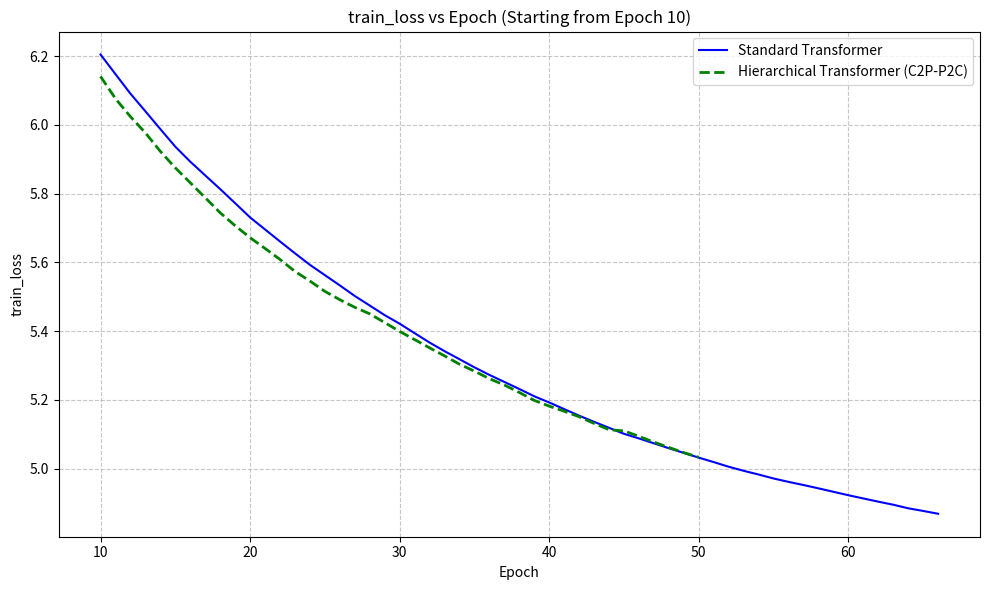
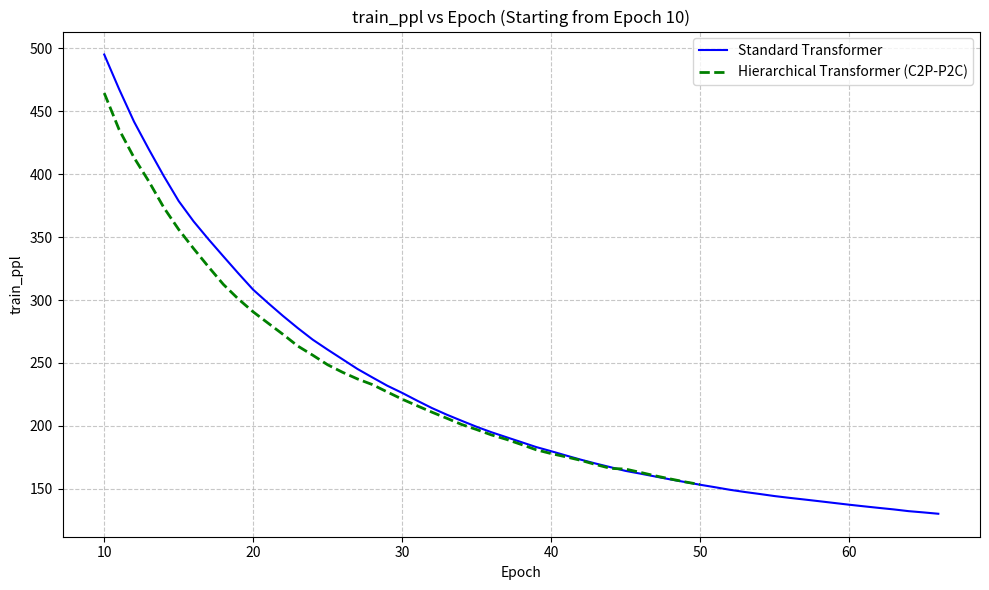
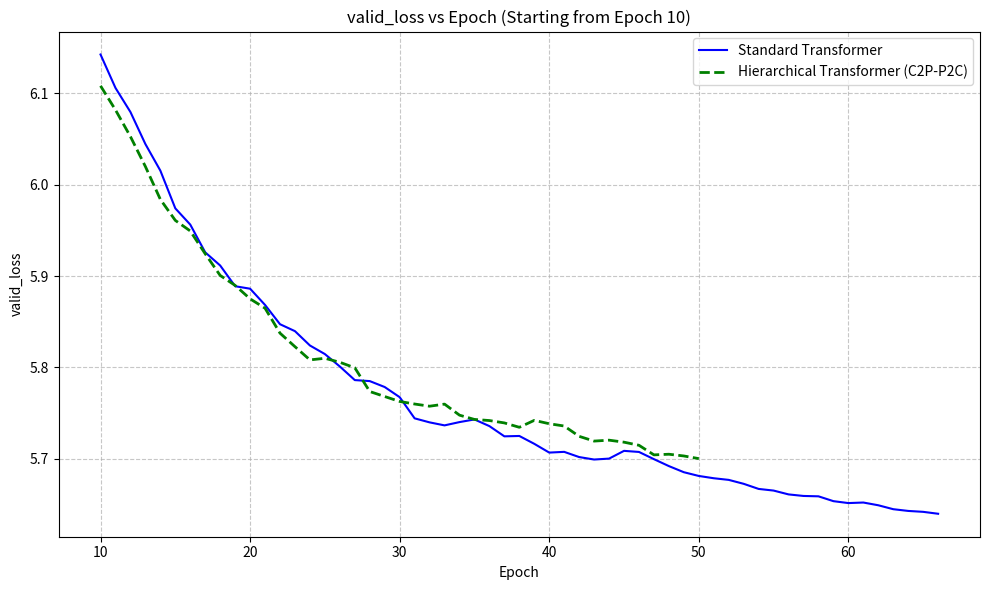
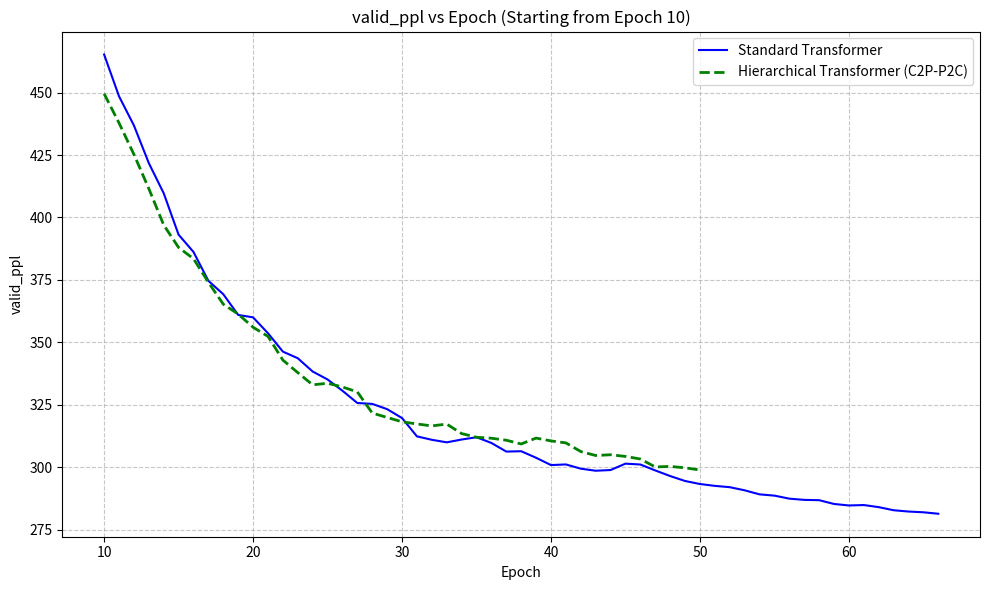

Reproduce these figures in Python, in order.
import pandas as pd
import matplotlib.pyplot as plt

# ==========================================
# 1. Data Setup (Full 100 Epochs Data)
# ==========================================

# We keep the full data here, but we will SLICE it later for plotting
full_epochs = list(range(1, 101))

# Dummy example data (replace with your actual numbers)
# Each list should have the same length as epochs
#standard_transformer = {
#    "train_loss": [
#        8.2162,7.3298,7.1527,6.9992,6.8713,6.7736,6.6927,6.6257,6.5626,6.5032,
#        6.4449,6.3907,6.3385,6.29,6.2445,6.2032,6.1639,6.1317,6.0993,6.0645,
#        6.0323,6.0008,5.9711,5.9453,5.9181,5.8929,5.8759,5.8521,5.8275,5.8016,
#        5.7814,5.7595,5.7387,5.7155,5.6947,5.6735,5.6533,5.6331,5.6149,5.5976,
#        5.5796,5.5631,5.5462,5.5323,5.5199,5.5088,5.4951,5.4826,5.4668,5.4525,
#        5.44,5.4287,5.4169,5.4073,5.399,5.3894,5.3794,5.3701,5.3615,5.3538,
#        5.3448,5.3353,5.3273,5.3204,5.3128,5.3065,5.2999,5.294,5.2895,5.284,
#        5.2789,5.2731,5.2685,5.2645,5.26,5.2559,5.2521,5.2491,5.2464,5.2437,
#        5.2404,5.2385,5.2371,5.2351,5.2338,5.2318,5.2305,5.2294,5.2279,5.2268,
#        5.226,5.2248,5.2238,5.2233,5.2229,5.2235,5.2231,5.2228,5.2226,5.2221
#    ],
#    "train_ppl": [
#        3700.59,1525.04,1277.51,1095.78,964.17,874.49,806.53,754.26,708.14,667.28,
#        629.47,596.25,565.97,539.13,515.19,494.34,475.29,460.21,445.57,430.3,
#        416.68,403.77,391.92,381.96,371.69,362.47,356.35,347.95,339.5,330.84,
#        324.21,317.19,310.67,303.54,297.28,291.05,285.23,279.54,274.48,269.78,
#        264.96,260.63,256.25,252.72,249.61,246.86,243.49,240.47,236.69,233.33,
#        230.45,227.85,225.18,223.03,221.18,219.07,216.9,214.89,213.04,211.42,
#        209.51,207.54,205.89,204.46,202.92,201.65,200.31,199.14,198.24,197.15,
#        196.16,195.01,194.12,193.35,192.48,191.69,190.96,190.39,189.89,189.37,
#        188.75,188.39,188.12,187.75,187.51,187.13,186.88,186.68,186.39,186.19,
#        186.05,185.82,185.64,185.55,185.47,185.58,185.51,185.45,185.42,185.33
#    ],
#    "valid_loss": [
#        7.1521,6.9636,6.8253,6.7013,6.6011,6.541,6.5008,6.4557,6.4133,6.3802,
#        6.3284,6.2867,6.2527,6.2232,6.19,6.1618,6.1387,6.1186,6.1004,6.0785,
#        6.0773,6.0589,6.0372,6.0233,6.0069,6.0011,5.9996,5.9848,5.9575,5.9425,
#        5.9363,5.9158,5.9124,5.9045,5.8953,5.8799,5.8748,5.8687,5.8635,5.8545,
#        5.8539,5.8473,5.8427,5.8363,5.827,5.8207,5.824,5.8169,5.8107,5.801,
#        5.7963,5.7937,5.7925,5.7972,5.7935,5.7889,5.7868,5.7821,5.7757,5.7711,
#        5.7713,5.767,5.7601,5.7593,5.7594,5.7594,5.7556,5.7517,5.751,5.7508,
#        5.7465,5.7442,5.7413,5.7384,5.7369,5.7363,5.7355,5.7349,5.7336,5.733,
#        5.7323,5.732,5.7318,5.7307,5.7292,5.7292,5.7282,5.728,5.7277,5.7273,
#        5.7271,5.7268,5.7267,5.7266,5.7264,5.7264,5.7263,5.7263,5.7263,5.7263
#    ],
#    "valid_ppl": [
#        1276.76,1057.45,920.85,813.43,735.89,693.01,665.67,636.33,609.89,590.02,
#        560.26,537.36,519.4,504.32,487.84,474.28,463.46,454.24,446.04,436.39,
#        435.87,427.91,418.71,412.96,406.24,403.89,403.28,397.36,386.64,380.89,
#        378.54,370.85,369.61,366.67,363.32,357.77,355.97,353.77,351.96,348.79,
#        348.6,346.29,344.7,342.51,339.34,337.22,338.31,335.94,333.85,330.64,
#        329.08,328.23,327.82,329.36,328.16,326.66,325.98,324.44,322.38,320.89,
#        320.95,319.59,317.39,317.14,317.15,317.16,315.96,314.72,314.49,314.44,
#        313.1,312.38,311.46,310.57,310.12,309.93,309.68,309.47,309.08,308.91,
#        308.69,308.6,308.54,308.19,307.72,307.74,307.42,307.37,307.25,307.13,
#        307.09,307,306.95,306.92,306.87,306.86,306.83,306.83,306.83,306.83
#    ],
#}

#standard_transformer = {
#    "train_loss": [
#        8.7722, 7.6075, 7.3584, 7.2466, 7.1527, 7.0624, 6.979, 6.9022, 6.8335, 6.7764,
#        6.7266, 6.6839, 6.6453, 6.6079, 6.5737, 6.5415, 6.5085, 6.4748, 6.4434, 6.4126,
#        6.3829, 6.3539, 6.3308, 6.3115, 6.2873, 6.2639, 6.2408, 6.22, 6.197, 6.1752,
#        6.1575, 6.1443, 6.1307, 6.1134, 6.0926, 6.0769, 6.0586, 6.0435, 6.0288, 6.0161,
#        6.0035, 5.9918, 5.983, 5.9759, 5.9655, 5.9534, 5.9445, 5.933, 5.9206, 5.9074,
#        5.8955, 5.8856, 5.8749, 5.8668, 5.8578, 5.8505, 5.8431, 5.8367, 5.8309, 5.8254,
#        5.8162, 5.8088, 5.8026, 5.7967, 5.7915, 5.7858, 5.7814, 5.7774, 5.7723, 5.7687,
#        5.7648, 5.7607, 5.7579, 5.7551, 5.752, 5.749, 5.7463, 5.7438, 5.7422, 5.7396,
#        5.7377, 5.7358, 5.7342, 5.7328, 5.7315, 5.7295, 5.7286, 5.7276, 5.7273, 5.7264,
#        5.7252, 5.7246, 5.7243, 5.7239, 5.7239, 5.7244, 5.7244, 5.7237, 5.7236, 5.7237
#    ],
#    "train_ppl": [
#        6452.47, 2013.15, 1569.26, 1403.3, 1277.58, 1167.21, 1073.88, 994.42, 928.46, 876.87,
#        834.31, 799.39, 769.13, 740.9, 716.04, 693.33, 670.83, 648.62, 628.51, 609.49,
#        591.63, 574.73, 561.61, 550.89, 537.72, 525.25, 513.29, 502.69, 491.28, 480.69,
#        472.27, 466.07, 459.74, 451.86, 442.58, 435.69, 427.76, 421.35, 415.2, 409.96,
#        404.83, 400.12, 396.61, 393.82, 389.75, 385.08, 381.65, 377.29, 372.63, 367.75,
#        363.38, 359.81, 355.98, 353.11, 349.95, 347.4, 344.85, 342.66, 340.67, 338.81,
#        335.7, 333.23, 331.16, 329.2, 327.51, 325.63, 324.22, 322.92, 321.27, 320.11,
#        318.86, 317.59, 316.67, 315.81, 314.81, 313.87, 313.02, 312.26, 311.75, 310.94,
#        310.34, 309.76, 309.28, 308.83, 308.43, 307.81, 307.55, 307.22, 307.13, 306.87,
#        306.48, 306.31, 306.22, 306.1, 306.09, 306.24, 306.26, 306.04, 306.0, 306.05
#    ],
#    "valid_loss": [
#        7.614, 7.1515, 7.0334, 6.9426, 6.8637, 6.7867, 6.7218, 6.6545, 6.6033, 6.5693,
#        6.5406, 6.5104, 6.4958, 6.4817, 6.4657, 6.4466, 6.4196, 6.3965, 6.3772, 6.3504,
#        6.3334, 6.3179, 6.2966, 6.2943, 6.2777, 6.2595, 6.2376, 6.2309, 6.2116, 6.2039,
#        6.1895, 6.1862, 6.1761, 6.1532, 6.1471, 6.1372, 6.1333, 6.1247, 6.1145, 6.1029,
#        6.1021, 6.0994, 6.0946, 6.0862, 6.0838, 6.0681, 6.0733, 6.0584, 6.0552, 6.0461,
#        6.0374, 6.0361, 6.0306, 6.0269, 6.0227, 6.0179, 6.0156, 6.0137, 6.0102, 6.0111,
#        6.0084, 6.0034, 6.0026, 6.0012, 5.9988, 5.9969, 5.997, 5.9947, 5.9932, 5.991,
#        5.9893, 5.9865, 5.9847, 5.9829, 5.9811, 5.9801, 5.9792, 5.9787, 5.9789, 5.9783,
#        5.9781, 5.977, 5.9752, 5.974, 5.9737, 5.9731, 5.9725, 5.9726, 5.9721, 5.9719,
#        5.9717, 5.9716, 5.9714, 5.9713, 5.9712, 5.9711, 5.9711, 5.9711, 5.9711, 5.9711
#    ],
#    "valid_ppl": [
#        2026.31, 1276.07, 1133.85, 1035.51, 956.85, 886.03, 830.27, 776.28, 737.53, 712.88,
#        692.68, 672.12, 662.38, 653.09, 642.72, 630.54, 613.73, 599.71, 588.27, 572.74,
#        563.09, 554.41, 542.74, 541.49, 532.55, 522.94, 511.61, 508.19, 498.5, 494.7,
#        487.62, 485.99, 481.11, 470.2, 467.37, 462.76, 460.97, 456.99, 452.37, 447.16,
#        446.79, 445.58, 443.45, 439.75, 438.71, 431.84, 434.11, 427.67, 426.34, 422.46,
#        418.79, 418.25, 415.98, 414.44, 412.7, 410.7, 409.79, 409.01, 407.58, 407.94,
#        406.84, 404.79, 404.48, 403.9, 402.93, 402.17, 402.23, 401.32, 400.71, 399.8,
#        399.14, 398.02, 397.29, 396.6, 395.87, 395.49, 395.12, 394.91, 395.0, 394.79,
#        394.7, 394.24, 393.53, 393.06, 392.94, 392.71, 392.49, 392.54, 392.34, 392.23,
#        392.19, 392.15, 392.06, 392.0, 391.98, 391.95, 391.94, 391.93, 391.93, 391.93
#    ],
#}

#standard_transformer = {
#    "train_loss": [
#        9.3184, 8.2719, 7.7433, 7.504, 7.4052, 7.337, 7.2751, 7.2227, 7.1726, 7.1243,
#        7.0771, 7.0306, 6.986, 6.9441, 6.9072, 6.8684, 6.8334, 6.8006, 6.7707, 6.7437,
#        6.7197, 6.6957, 6.6744, 6.6543, 6.6345, 6.6162, 6.5978, 6.5812, 6.5653, 6.5484,
#        6.5335, 6.5186, 6.504, 6.4888, 6.4739, 6.46, 6.4462, 6.4324, 6.4201, 6.408,
#        6.396, 6.3851, 6.3738, 6.3621, 6.3513, 6.3403, 6.3313, 6.3244, 6.3154, 6.3029,
#        6.2948, 6.2863, 6.2785, 6.2716, 6.2641, 6.2572, 6.2509, 6.2441, 6.2386, 6.2321,
#        6.2265, 6.2219, 6.217, 6.2129, 6.209, 6.2048, 6.2015, 6.1992, 6.1963, 6.1934,
#        6.1882, 6.1832, 6.1806, 6.1778, 6.1752, 6.1726, 6.1706, 6.1688, 6.1671, 6.1656,
#        6.1638, 6.1625, 6.1613, 6.16, 6.1593, 6.1581, 6.1577, 6.1569, 6.1564, 6.1562,
#        6.1557, 6.1554, 6.1547, 6.1543, 6.1547, 6.1542, 6.1546, 6.154, 6.1545, 6.1547
#    ],
#    "train_ppl": [
#        11141.59, 3912.27, 2306.06, 1815.28, 1644.59, 1536.07, 1443.85, 1370.16, 1303.17, 1241.83,
#        1184.53, 1130.66, 1081.44, 1037.04, 999.48, 961.44, 928.35, 898.36, 871.94, 848.69,
#        828.53, 808.91, 791.88, 776.09, 760.91, 747.14, 733.48, 721.43, 710.0, 698.1,
#        687.84, 677.66, 667.79, 657.76, 648.0, 639.06, 630.33, 621.67, 614.09, 606.66,
#        599.41, 592.96, 586.31, 579.43, 573.26, 566.97, 561.88, 558.04, 553.03, 546.17,
#        541.75, 537.17, 532.98, 529.3, 525.36, 521.75, 518.48, 514.98, 512.12, 508.81,
#        505.98, 503.66, 501.19, 499.15, 497.22, 495.14, 493.47, 492.34, 490.93, 489.52,
#        486.99, 484.54, 483.3, 481.93, 480.68, 479.43, 478.47, 477.61, 476.79, 476.07,
#        475.23, 474.63, 474.06, 473.43, 473.11, 472.54, 472.32, 471.98, 471.72, 471.65,
#        471.41, 471.24, 470.91, 470.74, 470.9, 470.67, 470.86, 470.59, 470.83, 470.93
#    ],
#    "valid_loss": [
#        8.3839, 7.6699, 7.3023, 7.1729, 7.1208, 7.0569, 7.0044, 6.9491, 6.909, 6.8622,
#        6.8208, 6.7806, 6.7422, 6.7052, 6.6775, 6.6511, 6.6219, 6.5967, 6.5783, 6.5595,
#        6.5443, 6.5257, 6.5149, 6.4999, 6.4886, 6.4808, 6.4687, 6.4618, 6.4542, 6.4489,
#        6.4437, 6.4301, 6.4187, 6.4069, 6.4007, 6.3954, 6.3871, 6.3816, 6.3734, 6.3636,
#        6.3595, 6.3529, 6.3474, 6.3411, 6.3354, 6.3281, 6.321, 6.3081, 6.3069, 6.2984,
#        6.2946, 6.2868, 6.2863, 6.28, 6.2784, 6.2755, 6.2715, 6.2655, 6.2608, 6.2583,
#        6.2556, 6.2527, 6.2497, 6.2485, 6.2453, 6.2418, 6.238, 6.2388, 6.2423, 6.2376,
#        6.2316, 6.2307, 6.2288, 6.2269, 6.2243, 6.223, 6.2218, 6.2212, 6.2201, 6.2195,
#        6.2187, 6.2181, 6.2176, 6.2169, 6.216, 6.2161, 6.2153, 6.2151, 6.2149, 6.2144,
#        6.2143, 6.2142, 6.2143, 6.2143, 6.2141, 6.214, 6.2139, 6.2139, 6.2139, 6.2139
#    ],
#    "valid_ppl": [
#        4376.07, 2142.96, 1483.66, 1303.6, 1237.4, 1160.8, 1101.5, 1042.21, 1001.24, 955.49,
#        916.67, 880.56, 847.43, 816.68, 794.34, 773.65, 751.39, 732.69, 719.28, 705.94,
#        695.27, 682.44, 675.15, 665.1, 657.59, 652.52, 644.65, 640.22, 635.38, 632.03,
#        628.7, 620.26, 613.19, 606.01, 602.25, 599.06, 594.14, 590.9, 586.07, 580.32,
#        577.94, 574.15, 571.02, 567.45, 564.17, 560.1, 556.12, 548.99, 548.33, 543.71,
#        541.63, 537.41, 537.19, 533.78, 532.94, 531.41, 529.28, 526.13, 523.65, 522.31,
#        520.92, 519.42, 517.85, 517.23, 515.59, 513.79, 511.86, 512.25, 514.05, 511.64,
#        508.57, 508.13, 507.12, 506.17, 504.85, 504.2, 503.61, 503.31, 502.75, 502.47,
#        502.06, 501.76, 501.49, 501.17, 500.71, 500.75, 500.33, 500.27, 500.12, 499.9,
#        499.84, 499.77, 499.82, 499.84, 499.75, 499.68, 499.66, 499.65, 499.65, 499.65
#    ]
#}

standard_transformer = {
    "train_loss": [
        7.8136, 7.1452, 6.9151, 6.7469, 6.6242, 6.5218, 6.4304, 6.3461, 6.2691, 6.2048,
        6.1476, 6.0909, 6.0396, 5.9878, 5.9367, 5.8931, 5.8531, 5.8133, 5.7723, 5.7309,
        5.6959, 5.6609, 5.6265, 5.593, 5.563, 5.5331, 5.5023, 5.4746, 5.4466, 5.4217,
        5.3942, 5.3669, 5.3419, 5.3184, 5.2948, 5.2728, 5.2524, 5.2318, 5.2106, 5.1925,
        5.1733, 5.1542, 5.1363, 5.1189, 5.1014, 5.088, 5.0737, 5.0595, 5.0459, 5.0321,
        5.0192, 5.0056, 4.9938, 4.983, 4.9715, 4.9616, 4.9525, 4.9428, 4.9328, 4.9228,
        4.9134, 4.9041, 4.8952, 4.8848, 4.8771, 4.8689
    ],
    "train_ppl": [
        2474.11, 1268.06, 1007.35, 851.45, 753.09, 679.83, 620.42, 570.24, 528.02, 495.14,
        467.61, 441.8, 419.72, 398.52, 378.67, 362.54, 348.32, 334.72, 321.28, 308.24,
        297.65, 287.41, 277.7, 268.53, 260.6, 252.94, 245.27, 238.55, 231.96, 226.26,
        220.12, 214.2, 208.92, 204.06, 199.3, 194.96, 191.03, 187.13, 183.2, 179.92,
        176.5, 173.16, 170.08, 167.16, 164.25, 162.06, 159.77, 157.51, 155.38, 153.25,
        151.29, 149.24, 147.49, 145.91, 144.25, 142.83, 141.52, 140.16, 138.77, 137.39,
        136.1, 134.85, 133.65, 132.26, 131.26, 130.18
    ],
    "valid_loss": [
        6.9872, 6.7813, 6.61, 6.5221, 6.4518, 6.3661, 6.2945, 6.2312, 6.1909, 6.1426,
        6.106, 6.0796, 6.0445, 6.0154, 5.9741, 5.9563, 5.9259, 5.9115, 5.8888, 5.8861,
        5.8683, 5.8472, 5.8396, 5.8239, 5.8145, 5.8009, 5.786, 5.7849, 5.7784, 5.7673,
        5.7441, 5.7397, 5.7364, 5.74, 5.7429, 5.7356, 5.7244, 5.7248, 5.7162, 5.7066,
        5.7074, 5.7017, 5.699, 5.7, 5.7085, 5.7073, 5.6994, 5.6918, 5.6851, 5.681,
        5.6785, 5.6767, 5.6724, 5.6668, 5.665, 5.6608, 5.6591, 5.6587, 5.6534, 5.6513,
        5.6519, 5.6489, 5.6446, 5.6427, 5.6417, 5.6396
    ],
    "valid_ppl": [
        1082.67, 881.22, 742.47, 679.99, 633.86, 581.76, 541.56, 508.38, 488.27, 465.25,
        448.53, 436.86, 421.78, 409.7, 393.1, 386.18, 374.63, 369.26, 360.96, 359.99,
        353.64, 346.27, 343.63, 338.3, 335.12, 330.61, 325.69, 325.34, 323.23, 319.67,
        312.33, 310.96, 309.94, 311.07, 311.98, 309.69, 306.24, 306.38, 303.76, 300.84,
        301.09, 299.39, 298.57, 298.85, 301.41, 301.06, 298.69, 296.44, 294.46, 293.25,
        292.51, 291.98, 290.73, 289.11, 288.6, 287.39, 286.9, 286.78, 285.26, 284.66,
        284.83, 283.99, 282.75, 282.23, 281.93, 281.34
    ]
}

#standard_transformer = {
#    "train_loss": [
#        7.5479, 6.9438, 6.692, 6.5321, 6.4014, 6.2792, 6.1702, 6.0768, 5.9943, 5.9207,
#        5.8527, 5.7915, 5.7364, 5.684, 5.6356, 5.5879, 5.5427, 5.4984, 5.4589, 5.4195,
#        5.3803, 5.3442, 5.3079, 5.2719, 5.2364, 5.2022, 5.1692, 5.1395, 5.1118, 5.0834,
#        5.0573, 5.0309, 5.0067, 4.9806, 4.9544, 4.9292, 4.9056, 4.8826
#    ],
#    "train_ppl": [
#        1896.84, 1036.75, 805.95, 686.82, 602.69, 533.34, 478.3, 435.64, 401.12, 372.67,
#        348.19, 327.5, 309.94, 294.12, 280.23, 267.16, 255.37, 244.3, 234.85, 225.76,
#        217.09, 209.38, 201.92, 194.78, 187.99, 181.67, 175.78, 170.63, 165.98, 161.32,
#        157.16, 153.07, 149.41, 145.56, 141.8, 138.27, 135.04, 131.97
#    ],
#    "valid_loss": [
#        6.8716, 6.5937, 6.4216, 6.3328, 6.2334, 6.1523, 6.0926, 6.0352, 5.9899, 5.9536,
#        5.921, 5.8902, 5.8761, 5.8608, 5.8499, 5.8446, 5.8336, 5.8184, 5.7914, 5.7634,
#        5.751, 5.7494, 5.7371, 5.7269, 5.7197, 5.7057, 5.697, 5.687, 5.6831, 5.6802,
#        5.6825, 5.6844, 5.6921, 5.6854, 5.6764, 5.6629, 5.6572, 5.6543
#    ],
#    "valid_ppl": [
#        964.54, 730.49, 615.01, 562.73, 509.48, 469.79, 442.58, 417.86, 399.39, 385.15,
#        372.79, 361.49, 356.41, 350.99, 347.2, 345.36, 341.57, 336.42, 327.46, 318.43,
#        314.52, 314.02, 310.16, 307.01, 304.82, 300.57, 297.97, 295, 293.84, 293.01,
#        293.7, 294.25, 296.52, 294.52, 291.91, 287.99, 286.36, 285.5
#    ]
#}



hierarchical_transformer_weighted_sum = {
    "train_loss": [
        23.6638,8.3151,7.4824,7.2377,7.0663,6.9228,6.8044,6.7048,6.6215,6.5595,
        6.5021,6.4449,6.394,6.3507,6.3132,6.2788,6.2415,6.2034,6.1684,6.1401,
        6.1098,6.0808,6.0521,6.023,5.992,5.9638,5.9392,5.9148,5.8888,5.8626,
        5.8452,5.8278,5.8117,5.79,5.7706,5.7583,5.739,5.7246,5.7113,5.6948,
        5.6787,5.6656,5.6486,5.6325,5.6193,5.6057,5.5912,5.5777,5.5629,5.551,
        5.5398,5.5302,5.5186,5.5089,5.5001,5.4911,5.4814,5.4721,5.4624,5.4551,
        5.4459,5.4384,5.4285,5.4212,5.4145,5.4059,5.3992,5.3944,5.3877,5.3817,
        5.3763,5.3717,5.3645,5.3581,5.3525,5.3474,5.3429,5.3382,5.3338,5.3292,
        5.3262,5.3224,5.3193,5.3167,5.3147,5.3112,5.3096,5.3073,5.3058,5.3048,
        5.3032,5.302,5.3,5.2995,5.2984,5.2971,5.2971,5.2966,5.2963,5.2964
    ],
    "train_ppl": [
        485165195.4,4084.96,1776.49,1390.83,1171.83,1015.18,901.8,816.31,751.03,705.9,
        666.52,629.49,598.24,572.87,551.78,533.12,513.6,494.41,477.43,464.11,
        450.26,437.36,424.99,412.83,400.22,389.09,379.63,370.47,360.97,351.63,
        345.58,339.63,334.19,327,320.73,316.81,310.74,306.31,302.27,297.33,
        292.56,288.76,283.89,279.36,275.71,271.98,268.07,264.48,260.57,257.49,
        254.63,252.19,249.28,246.88,244.73,242.52,240.17,237.96,235.66,233.95,
        231.82,230.06,227.8,226.15,224.63,222.71,221.23,220.16,218.69,217.4,
        216.21,215.23,213.69,212.32,211.13,210.07,209.12,208.14,207.22,206.28,
        205.65,204.87,204.24,203.72,203.3,202.58,202.27,201.81,201.5,201.3,
        200.99,200.74,200.35,200.23,200.02,199.76,199.75,199.65,199.6,199.61
    ],
    "valid_loss": [
        8.6563,7.2699,7.0405,6.8825,6.75,6.6357,6.5411,6.4687,6.4265,6.374,
        6.3244,6.2944,6.2739,6.2406,6.2198,6.2036,6.1785,6.1487,6.1286,6.1207,
        6.1024,6.0928,6.0649,6.051,6.0341,6.0366,6.0284,6.0149,5.9906,5.9822,
        5.9837,5.9763,5.9741,5.9568,5.9534,5.939,5.9431,5.9461,5.9287,5.9343,
        5.9293,5.913,5.9101,5.9087,5.896,5.9112,5.9012,5.8906,5.8884,5.8892,
        5.8811,5.8826,5.8803,5.8751,5.8677,5.8667,5.8649,5.8581,5.8611,5.8547,
        5.852,5.8615,5.8513,5.8583,5.8548,5.8496,5.8534,5.8494,5.8452,5.8502,
        5.8488,5.8408,5.8391,5.8369,5.8346,5.8293,5.8301,5.8307,5.8296,5.8286,
        5.828,5.8255,5.8259,5.825,5.8243,5.8229,5.8248,5.824,5.8229,5.8224,
        5.8215,5.8212,5.8206,5.8204,5.8204,5.8198,5.8195,5.8191,5.8191,5.8191
    ],
    "valid_ppl": [
        5745.99,1436.35,1141.91,975.05,854.06,761.82,693.05,644.61,618.01,586.39,
        558.02,541.55,530.55,513.16,502.62,494.52,482.25,468.13,458.81,455.2,
        446.94,442.65,430.49,424.53,417.41,418.46,415.04,409.47,399.67,396.3,
        396.91,393.96,393.1,386.36,385.08,379.54,381.11,382.25,375.68,377.76,
        375.89,369.83,368.75,368.21,363.57,369.16,365.48,361.61,360.82,361.13,
        358.2,358.74,357.93,356.07,353.45,353.07,352.44,350.04,351.1,348.89,
        347.92,351.24,347.69,350.12,348.9,347.09,348.43,347.02,345.59,347.29,
        346.83,344.06,343.47,342.7,341.94,340.12,340.39,340.59,340.23,339.88,
        339.69,338.82,338.95,338.67,338.43,337.96,338.6,338.33,337.94,337.79,
        337.49,337.37,337.16,337.1,337.12,336.9,336.8,336.68,336.67,336.66
    ],
}

#hierarchical_transformer_C2P_P2C = {
#    "train_loss": [
#        8.1714, 7.2955, 7.0903, 6.9167, 6.7798, 6.6763, 6.598, 6.5311, 6.471,
#        6.41, 6.3523, 6.2995, 6.2482, 6.1965, 6.1481, 6.1027, 6.0687, 6.031,
#        5.9937, 5.962, 5.9368, 5.9065, 5.875, 5.846, 5.8166, 5.7871, 5.7602,
#        5.7368, 5.7154, 5.6956, 5.6825, 5.6649, 5.646, 5.6221, 5.6003,
#        5.5817, 5.5626, 5.5448, 5.53, 5.5169, 5.5023, 5.4849, 5.4694,
#        5.4558, 5.4441, 5.4327, 5.4233, 5.407, 5.3949, 5.3823, 5.3714,
#        5.3596, 5.3471, 5.337, 5.3274, 5.3178, 5.3085, 5.2984, 5.2903,
#        5.2829, 5.2766, 5.2691, 5.2611, 5.2532, 5.2457, 5.239, 5.2325,
#        5.2267, 5.2202, 5.2143, 5.2095, 5.2046, 5.1997, 5.1959, 5.1918,
#        5.1887, 5.1845, 5.1818, 5.1782, 5.1755, 5.1723, 5.171, 5.1685,
#        5.1663, 5.1655, 5.1637, 5.162, 5.1613, 5.1603, 5.1594, 5.1584,
#        5.1576, 5.1569, 5.1566, 5.1567, 5.1551, 5.1554, 5.1559, 5.1548,
#        5.1549
#    ],
#    "train_ppl": [
#        3538.45, 1473.59, 1200.31, 1009.01, 879.87, 793.4, 733.61, 686.15,
#        646.12, 607.88, 573.82, 544.28, 517.06, 491.05, 467.82, 447.06,
#        432.14, 416.11, 400.9, 388.38, 378.7, 367.43, 356.02, 345.84,
#        335.83, 326.05, 317.41, 310.08, 303.5, 297.56, 293.67, 288.57,
#        283.15, 276.47, 270.51, 265.51, 260.5, 255.91, 252.14, 248.86,
#        245.27, 241.02, 237.32, 234.11, 231.39, 228.76, 226.63, 222.96,
#        220.28, 217.53, 215.17, 212.64, 209.99, 207.9, 205.91, 203.94,
#        202.05, 200.02, 198.4, 196.93, 195.71, 194.24, 192.69, 191.17,
#        189.74, 188.47, 187.26, 186.18, 184.97, 183.89, 183, 182.11,
#        181.21, 180.54, 179.79, 179.24, 178.48, 178.01, 177.36, 176.88,
#        176.32, 176.09, 175.65, 175.26, 175.12, 174.81, 174.52, 174.39,
#        174.22, 174.06, 173.89, 173.75, 173.63, 173.58, 173.6, 173.32,
#        173.37, 173.44, 173.26, 173.28
#    ],
#    "valid_loss": [
#        7.1354, 6.9317, 6.7537, 6.6135, 6.5148, 6.447, 6.4007, 6.3507,
#        6.3135, 6.2726, 6.2367, 6.1999, 6.166, 6.1365, 6.1084, 6.0985,
#        6.0548, 6.0327, 6.0105, 6.0006, 5.9928, 5.9687, 5.9436, 5.9305,
#        5.9189, 5.907, 5.8953, 5.8793, 5.8763, 5.8695, 5.8749, 5.8623,
#        5.854, 5.8495, 5.8373, 5.8314, 5.8183, 5.8128, 5.8119, 5.8089,
#        5.8073, 5.7935, 5.7958, 5.7957, 5.7893, 5.7962, 5.7915, 5.7862,
#        5.7793, 5.7676, 5.762, 5.7569, 5.7506, 5.7446, 5.7393, 5.7399,
#        5.7344, 5.7391, 5.7419, 5.7385, 5.7392, 5.7423, 5.736, 5.7339,
#        5.7334, 5.7341, 5.7301, 5.7239, 5.7219, 5.7202, 5.7204, 5.719,
#        5.717, 5.7161, 5.716, 5.7144, 5.714, 5.7142, 5.7138, 5.7136,
#        5.7134, 5.7127, 5.7119, 5.7108, 5.7102, 5.7092, 5.7085, 5.7079,
#        5.7078, 5.707, 5.7063, 5.7058, 5.7055, 5.7057, 5.7056, 5.7056,
#        5.7057, 5.7057, 5.7058, 5.7057
#    ],
#    "valid_ppl": [
#        1255.62, 1024.28, 857.26, 745.09, 675.08, 630.82, 602.24, 572.89,
#        551.98, 529.83, 511.15, 492.71, 476.28, 462.45, 449.61, 445.2,
#        426.14, 416.84, 407.69, 403.69, 400.53, 391, 381.32, 376.36,
#        372.02, 367.61, 363.34, 357.57, 356.48, 354.07, 355.99, 351.53,
#        348.61, 347.05, 342.86, 340.84, 336.39, 334.57, 334.26, 333.24,
#        332.72, 328.16, 328.91, 328.87, 326.79, 329.05, 327.49, 325.77,
#        323.54, 319.77, 317.98, 316.37, 314.37, 312.49, 310.83, 311.03,
#        309.33, 310.78, 311.65, 310.61, 310.81, 311.77, 309.83, 309.17,
#        309.01, 309.24, 308.01, 306.11, 305.47, 304.97, 305.01, 304.59,
#        303.98, 303.71, 303.7, 303.19, 303.09, 303.13, 303.01, 302.97,
#        302.9, 302.69, 302.44, 302.11, 301.92, 301.62, 301.43, 301.23,
#        301.21, 300.95, 300.75, 300.62, 300.51, 300.59, 300.54, 300.56,
#        300.58, 300.59, 300.59, 300.59
#    ]
#}

#hierarchical_transformer_C2P_P2C = {
#    "train_loss": [
#        8.7134, 7.5729, 7.323, 7.1997, 7.1003, 7.0102, 6.9198, 6.8351, 6.7595, 6.6965,
#        6.6432, 6.5955, 6.5524, 6.513, 6.4756, 6.4405, 6.4048, 6.3712, 6.3387, 6.3067,
#        6.2739, 6.2427, 6.2152, 6.1888, 6.16, 6.1327, 6.1081, 6.0827, 6.0625, 6.0476,
#        6.0288, 6.0086, 5.9848, 5.9701, 5.9542, 5.9412, 5.9271, 5.9097, 5.8965, 5.8819,
#        5.8682, 5.8536, 5.8408, 5.8306, 5.8213, 5.809, 5.7974, 5.7859, 5.7762, 5.7683,
#        5.7608, 5.7524, 5.7437, 5.7369, 5.7268, 5.7165, 5.7074, 5.6986, 5.6931, 5.6877,
#        5.681, 5.6747, 5.6692, 5.663, 5.6566, 5.6528, 5.6481, 5.6432, 5.6384, 5.6336,
#        5.6287, 5.6256, 5.6212, 5.6176, 5.6148, 5.6125, 5.6093, 5.6074, 5.6053, 5.6034,
#        5.6023, 5.6004, 5.5988, 5.5977, 5.5958, 5.5949, 5.5939, 5.5923, 5.5912, 5.5911,
#        5.5902, 5.5899, 5.589, 5.5889, 5.5883, 5.5889, 5.5883, 5.5881, 5.5885, 5.5876
#    ],
#    "train_ppl": [
#        6083.7, 1944.8, 1514.79, 1339.03, 1212.32, 1107.91, 1012.08, 929.89, 862.19, 809.56,
#        767.54, 731.8, 700.89, 673.81, 649.08, 626.72, 604.71, 584.75, 566.07, 548.24,
#        530.54, 514.23, 500.3, 487.26, 473.44, 460.67, 449.5, 438.22, 429.46, 423.1,
#        415.2, 406.93, 397.36, 391.55, 385.35, 380.38, 375.06, 368.58, 363.77, 358.5,
#        353.6, 348.5, 344.07, 340.55, 337.41, 333.29, 329.43, 325.68, 322.52, 319.99,
#        317.61, 314.94, 312.21, 310.11, 307, 303.85, 301.08, 298.46, 296.83, 295.2,
#        293.26, 291.41, 289.8, 288.02, 286.17, 285.09, 283.74, 282.36, 281, 279.66,
#        278.3, 277.43, 276.21, 275.22, 274.46, 273.82, 272.95, 272.44, 271.88, 271.34,
#        271.05, 270.52, 270.1, 269.8, 269.28, 269.05, 268.77, 268.35, 268.06, 268.03,
#        267.78, 267.72, 267.46, 267.44, 267.28, 267.44, 267.27, 267.22, 267.32, 267.1
#    ],
#    "valid_loss": [
#        7.5685, 7.1214, 7.0134, 6.9185, 6.8271, 6.7355, 6.6589, 6.5962, 6.5345, 6.4927,
#        6.4603, 6.4281, 6.3941, 6.3741, 6.3397, 6.3148, 6.2952, 6.2756, 6.2514, 6.2286,
#        6.2043, 6.188, 6.1768, 6.1613, 6.1341, 6.1228, 6.1064, 6.0938, 6.0831, 6.0716,
#        6.0686, 6.0376, 6.0307, 6.0201, 6.0177, 6.0248, 6.002, 5.9918, 5.9747, 5.9731,
#        5.9691, 5.9575, 5.9486, 5.9477, 5.9511, 5.9424, 5.9377, 5.9306, 5.9281, 5.9363,
#        5.934, 5.9341, 5.9232, 5.9305, 5.9118, 5.9087, 5.9001, 5.8998, 5.8977, 5.897,
#        5.8867, 5.8812, 5.8833, 5.8796, 5.8749, 5.8739, 5.871, 5.867, 5.8617, 5.8628,
#        5.8617, 5.86, 5.8585, 5.8567, 5.8561, 5.8542, 5.8536, 5.853, 5.8527, 5.8525,
#        5.8516, 5.8499, 5.8485, 5.8486, 5.849, 5.8491, 5.8476, 5.8465, 5.8466, 5.8464,
#        5.8464, 5.846, 5.846, 5.8458, 5.8457, 5.8457, 5.8458, 5.8457, 5.8457, 5.8457
#    ],
#    "valid_ppl": [
#        1936.26, 1238.23, 1111.41, 1010.81, 922.56, 841.72, 779.72, 732.32, 688.51, 660.29,
#        639.25, 618.99, 598.31, 586.43, 566.61, 552.69, 541.94, 531.43, 518.74, 507.05,
#        494.86, 486.86, 481.44, 474.06, 461.33, 456.16, 448.7, 443.1, 438.41, 433.37,
#        432.06, 418.87, 415.99, 411.64, 410.63, 413.54, 404.25, 400.15, 393.36, 392.74,
#        391.14, 386.63, 383.23, 382.87, 384.17, 380.84, 379.07, 376.39, 375.43, 378.54,
#        377.67, 377.69, 373.62, 376.34, 369.35, 368.23, 365.08, 364.95, 364.22, 363.95,
#        360.22, 358.23, 358.99, 357.67, 355.99, 355.65, 354.62, 353.2, 351.33, 351.71,
#        351.33, 350.71, 350.19, 349.57, 349.37, 348.68, 348.47, 348.29, 348.16, 348.11,
#        347.78, 347.21, 346.72, 346.75, 346.89, 346.93, 346.4, 346.03, 346.04, 345.98,
#        346.0, 345.83, 345.85, 345.78, 345.76, 345.76, 345.76, 345.74, 345.73, 345.73
#    ]
#}

#hierarchical_transformer_C2P_P2C = {
#    "train_loss": [
#        9.2603, 8.2079, 7.7044, 7.4711, 7.3673, 7.2979, 7.2376, 7.1904, 7.1398, 7.0881,
#        7.0365, 6.9836, 6.9317, 6.8828, 6.8368, 6.7946, 6.7533, 6.7162, 6.6824, 6.6527,
#        6.6249, 6.5984, 6.5731, 6.5537, 6.529, 6.5068, 6.4907, 6.4673, 6.448, 6.4324,
#        6.418, 6.3981, 6.383, 6.369, 6.3537, 6.3409, 6.326, 6.306, 6.2919, 6.2792,
#        6.2659, 6.2498, 6.2363, 6.2243, 6.2128, 6.2021, 6.1915, 6.1792, 6.1677, 6.1577,
#        6.1483, 6.1389, 6.1302, 6.1223, 6.1145, 6.1068, 6.0986, 6.0919, 6.0851, 6.0791,
#        6.0743, 6.0683, 6.0654, 6.0613, 6.0542, 6.0488, 6.0443, 6.0398, 6.0363, 6.0323,
#        6.0291, 6.0264, 6.0232, 6.0207, 6.0186, 6.0163, 6.0132, 6.0119, 6.0086, 6.0075,
#        6.0064, 6.0047, 6.0033, 6.002, 6.0012, 6.0, 5.999, 5.9985, 5.9977, 5.9975,
#        5.9965, 5.996, 5.9961, 5.9958, 5.9956, 5.9953, 5.9952, 5.9957, 5.9959, 5.9962
#    ],
#    "train_ppl": [
#        10512.48, 3669.9, 2218.04, 1756.52, 1583.43, 1477.14, 1390.8, 1326.66, 1261.16, 1197.61,
#        1137.42, 1078.8, 1024.19, 975.33, 931.54, 892.98, 856.9, 825.69, 798.26, 774.87,
#        753.6, 733.92, 715.6, 701.82, 684.74, 669.66, 659.02, 643.71, 631.46, 621.69,
#        612.75, 600.7, 591.7, 583.47, 574.63, 567.28, 558.89, 547.86, 540.16, 533.36,
#        526.29, 517.89, 510.99, 504.85, 499.08, 493.78, 488.58, 482.62, 477.08, 472.34,
#        467.92, 463.55, 459.55, 455.89, 452.35, 448.9, 445.25, 442.27, 439.26, 436.63,
#        434.55, 431.95, 430.69, 428.94, 425.9, 423.62, 421.68, 419.8, 418.33, 416.67,
#        415.36, 414.23, 412.91, 411.88, 411.0, 410.07, 408.79, 408.26, 406.92, 406.47,
#        406.02, 405.33, 404.78, 404.24, 403.93, 403.44, 403.04, 402.81, 402.5, 402.41,
#        402.03, 401.84, 401.84, 401.72, 401.67, 401.56, 401.5, 401.69, 401.79, 401.9
#    ],
#    "valid_loss": [
#        8.2972, 7.5997, 7.275, 7.1401, 7.0881, 7.0389, 6.9882, 6.9649, 6.8979, 6.8383,
#        6.7821, 6.7337, 6.6883, 6.6497, 6.6188, 6.5837, 6.545, 6.5153, 6.4906, 6.4683,
#        6.4486, 6.4267, 6.412, 6.3941, 6.3797, 6.37, 6.3498, 6.34, 6.3267, 6.3392,
#        6.3091, 6.2963, 6.2853, 6.2788, 6.2706, 6.2721, 6.2475, 6.2435, 6.2321, 6.2263,
#        6.2119, 6.2098, 6.1995, 6.1901, 6.179, 6.1715, 6.1649, 6.1557, 6.1492, 6.1443,
#        6.1363, 6.1318, 6.1297, 6.1232, 6.1185, 6.1169, 6.1104, 6.1078, 6.1042, 6.1009,
#        6.0981, 6.1008, 6.1093, 6.0842, 6.0907, 6.0797, 6.0851, 6.0765, 6.0803, 6.0729,
#        6.0759, 6.0701, 6.0703, 6.0689, 6.0695, 6.0684, 6.0665, 6.0646, 6.0632, 6.0617,
#        6.0606, 6.0593, 6.0586, 6.0583, 6.0594, 6.059, 6.0573, 6.0572, 6.0571, 6.0568,
#        6.0567, 6.0566, 6.0562, 6.0561, 6.0559, 6.056, 6.0561, 6.0561, 6.0561, 6.0561
#    ],
#    "valid_ppl": [
#        4012.73, 1997.53, 1443.79, 1261.49, 1197.66, 1140.17, 1083.72, 1058.84, 990.21, 932.87,
#        881.93, 840.29, 802.95, 772.56, 749.02, 723.18, 695.79, 675.4, 658.93, 644.41,
#        631.84, 618.1, 609.09, 598.32, 589.76, 584.07, 572.37, 566.8, 559.3, 566.33,
#        549.57, 542.54, 536.61, 533.13, 528.78, 529.58, 516.74, 514.65, 508.82, 505.88,
#        498.62, 497.58, 492.52, 487.88, 482.53, 478.91, 475.76, 471.42, 468.34, 466.06,
#        462.36, 460.29, 459.3, 456.32, 454.17, 453.47, 450.54, 449.35, 447.72, 446.25,
#        445.01, 446.2, 450.0, 438.86, 441.73, 436.88, 439.27, 435.5, 437.16, 433.93,
#        435.25, 432.72, 432.79, 432.22, 432.48, 432.01, 431.17, 430.34, 429.74, 429.11,
#        428.61, 428.08, 427.78, 427.65, 428.1, 427.96, 427.22, 427.16, 427.12, 427.02,
#        426.95, 426.91, 426.76, 426.72, 426.62, 426.65, 426.69, 426.72, 426.72, 426.71
#    ]
#}

hierarchical_transformer_C2P_P2C = {
    "train_loss": [
        7.7739, 7.0924, 6.8404, 6.669, 6.5493, 6.4538, 6.3714, 6.2927, 6.2149, 6.141,
        6.0764, 6.024, 5.9769, 5.923, 5.8752, 5.8317, 5.7882, 5.7444, 5.7068, 5.672,
        5.6407, 5.6086, 5.5738, 5.5459, 5.5158, 5.4915, 5.4694, 5.4504, 5.425, 5.3993,
        5.3755, 5.3515, 5.3282, 5.3039, 5.2837, 5.2618, 5.2434, 5.2217, 5.1986, 5.1819,
        5.1671, 5.1511, 5.1316, 5.1134, 5.11, 5.094, 5.0772, 5.0618, 5.0466, 5.0331
    ],
    "train_ppl": [
        2377.84, 1202.8, 934.86, 787.58, 698.78, 635.1, 584.89, 540.62, 500.16, 464.52,
        435.44, 413.23, 394.22, 373.52, 356.09, 340.93, 326.42, 312.43, 300.9, 290.63,
        281.67, 272.77, 263.43, 256.19, 248.58, 242.62, 237.33, 232.84, 227, 221.26,
        216.05, 210.92, 206.07, 201.11, 197.1, 192.82, 189.31, 185.24, 181.02, 178.03,
        175.41, 172.62, 169.29, 166.24, 165.68, 163.05, 160.32, 157.87, 155.5, 153.4
    ],
    "valid_loss": [
        6.9665, 6.7156, 6.5278, 6.4235, 6.3452, 6.2955, 6.2585, 6.2042, 6.1599, 6.1083,
        6.0819, 6.0527, 6.0199, 5.9839, 5.9609, 5.9493, 5.9243, 5.9006, 5.8897, 5.875,
        5.8647, 5.8374, 5.8226, 5.8081, 5.8099, 5.8055, 5.7995, 5.7735, 5.768, 5.7626,
        5.7598, 5.7574, 5.7597, 5.7476, 5.7429, 5.7417, 5.7391, 5.7343, 5.7419, 5.7382,
        5.7357, 5.7244, 5.7192, 5.7202, 5.718, 5.7146, 5.7041, 5.7048, 5.7029, 5.7
    ],
    "valid_ppl": [
        1060.53, 825.22, 683.86, 616.18, 569.77, 542.11, 522.43, 494.81, 473.37, 449.55,
        437.85, 425.26, 411.55, 396.99, 387.97, 383.47, 374.02, 365.26, 361.29, 356.03,
        352.37, 342.89, 337.86, 332.97, 333.6, 332.11, 330.14, 321.66, 319.91, 318.16,
        317.3, 316.52, 317.26, 313.45, 311.97, 311.59, 310.78, 309.29, 311.65, 310.51,
        309.72, 306.25, 304.67, 304.97, 304.3, 303.27, 300.08, 300.3, 299.73, 298.87
    ]
}

#hierarchical_transformer_C2P_P2C = {
#    "train_loss": [
#        7.5028, 6.8774, 6.6411, 6.4854, 6.358, 6.2454, 6.1437, 6.0501, 5.9678, 5.895,
#        5.8301, 5.7707, 5.7165, 5.6657, 5.6159, 5.5668, 5.5214, 5.4809, 5.4391, 5.4015,
#        5.3681, 5.3338, 5.3027, 5.2696, 5.2367, 5.2022, 5.172, 5.1451, 5.1183, 5.0926,
#        5.0658, 5.0372, 5.0101, 4.9848, 4.9584, 4.9327, 4.9089, 4.8864, 4.8636, 4.8434,
#        4.8234, 4.8039
#    ],
#    "train_ppl": [
#        1813.02, 970.11, 765.93, 655.48, 577.09, 515.62, 465.79, 424.16, 390.65, 363.21,
#        340.39, 320.78, 303.84, 288.79, 274.75, 261.58, 249.97, 240.05, 230.23, 221.73,
#        214.45, 207.22, 200.87, 194.34, 188.04, 181.67, 176.27, 171.58, 167.06, 162.81,
#        158.5, 154.04, 149.92, 146.17, 142.36, 138.75, 135.49, 132.47, 129.49, 126.9,
#        124.39, 121.98
#    ],
#    "valid_loss": [
#        6.7954, 6.5136, 6.3898, 6.288, 6.2058, 6.1438, 6.0906, 6.0429, 6.0039, 5.9631,
#        5.9299, 5.9136, 5.8941, 5.8645, 5.8455, 5.8275, 5.8399, 5.8408, 5.8318, 5.8088,
#        5.8046, 5.7945, 5.7916, 5.7817, 5.7861, 5.7782, 5.7657, 5.7592, 5.7477, 5.7482,
#        5.755, 5.7609, 5.7584, 5.754, 5.7519, 5.7538, 5.7453, 5.744, 5.7413, 5.7465,
#        5.741, 5.7387
#    ],
#    "valid_ppl": [
#        893.68, 674.24, 595.76, 538.08, 495.61, 465.84, 441.7, 421.11, 405.01, 388.83,
#        376.12, 370.05, 362.89, 352.29, 345.68, 339.5, 343.74, 344.05, 340.97, 333.22,
#        331.83, 328.48, 327.53, 324.31, 325.75, 323.18, 319.17, 317.1, 313.48, 313.62,
#        315.78, 317.62, 316.84, 315.44, 314.79, 315.39, 312.72, 312.3, 311.47, 313.09,
#        311.36, 310.67
#    ]
#}


# ==========================================
# 2. Logic: Handling Uneven Lengths
# ==========================================

# Define the start epoch for plotting (e.g., skip first 9 epochs to avoid spikes)
START_EPOCH = 10 

def plot_metric(metric_name, std_data_dict, hier_data_dict):
    plt.figure(figsize=(10, 6))
    
    # --- Plot Standard Transformer ---
    data_std = std_data_dict[metric_name]
    # Slice from START_EPOCH-1 (index) to end
    data_std_sliced = data_std[START_EPOCH-1:]
    # Create x-axis specifically for this data length
    x_std = list(range(START_EPOCH, START_EPOCH + len(data_std_sliced)))
    
    plt.plot(x_std, data_std_sliced, label="Standard Transformer", color='blue', linestyle='-', linewidth=1.5)

    # --- Plot Hierarchical Transformer ---
    data_hier = hier_data_dict[metric_name]
    # Slice from START_EPOCH-1 (index) to end
    data_hier_sliced = data_hier[START_EPOCH-1:]
    # Create x-axis specifically for this data length
    x_hier = list(range(START_EPOCH, START_EPOCH + len(data_hier_sliced)))
    
    plt.plot(x_hier, data_hier_sliced, label="Hierarchical Transformer (C2P-P2C)", color='green', linestyle='--', linewidth=2.0)

    # --- Styling ---
    plt.xlabel("Epoch")
    plt.ylabel(metric_name)
    plt.title(f"{metric_name} vs Epoch (Starting from Epoch {START_EPOCH})")
    plt.legend()
    plt.grid(True, linestyle='--', alpha=0.7)
    
    # Log scale for PPL usually looks better
    if "PPL" in metric_name:
        plt.yscale('log')
        
    plt.tight_layout()
    plt.show()

# ==========================================
# 3. Generate the Four Plots
# ==========================================

# 1. Train Loss
plot_metric("train_loss", standard_transformer, hierarchical_transformer_C2P_P2C)

# 2. Train PPL 
plot_metric("train_ppl", standard_transformer, hierarchical_transformer_C2P_P2C)

# 3. Valid Loss
plot_metric("valid_loss", standard_transformer, hierarchical_transformer_C2P_P2C)

# 4. Valid PPL 
plot_metric("valid_ppl", standard_transformer, hierarchical_transformer_C2P_P2C)
